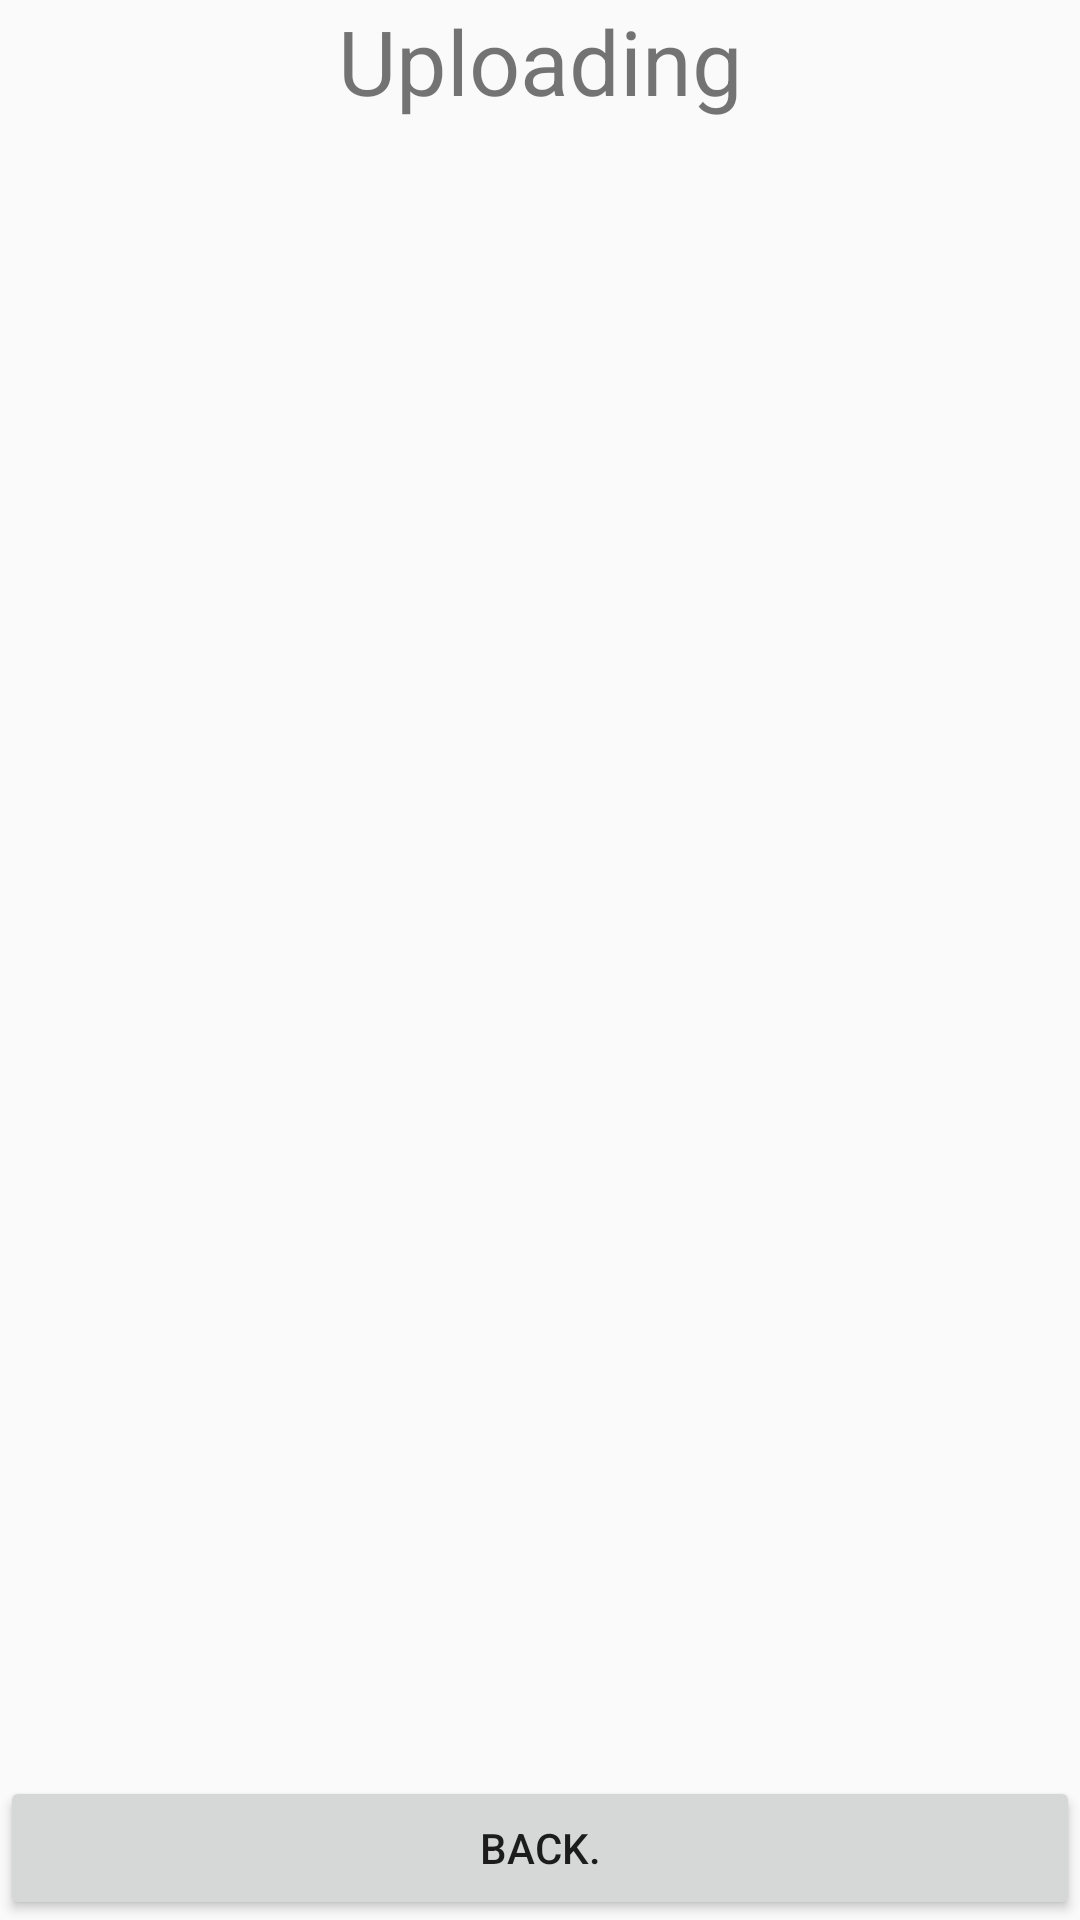

Here is an Android app screen rendered from its layout file. Give the layout XML and the strings, colors and styles it references.
<!-- AndroidManifest.xml: application theme AppTheme -->
<!-- res/layout/upload_activity.xml -->
<?xml version="1.0" encoding="utf-8"?>
<LinearLayout
    xmlns:android="http://schemas.android.com/apk/res/android"
    android:orientation="vertical"
    android:layout_width="match_parent"
    android:layout_height="match_parent">

    <TextView
        android:id="@+id/upload_text"
        android:text="Uploading"
        android:textSize="30dp"
        android:textAlignment="center"
        android:layout_width="match_parent"
        android:layout_height="0dp"
        android:layout_weight="1.0"/>

    <Button
        android:text="@string/btn_back"
        android:onClick="onCancel"
        android:layout_width="match_parent"
        android:layout_height="wrap_content"/>

</LinearLayout>
<!-- resources referenced by this layout -->
<resources>
  <string name="btn_back">Back.</string>
  <style name="AppTheme" parent="Theme.AppCompat.Light.DarkActionBar">
          
          <item name="colorPrimary">@color/colorPrimary</item>
          <item name="colorPrimaryDark">@color/colorPrimaryDark</item>
          <item name="colorAccent">@color/colorAccent</item>
      </style>
  <!-- not gathered from this repository: default colours our renderer supplied (Android Studio template values) -->
  <color name="colorPrimary">#FF6200EE</color>
  <color name="colorPrimaryDark">#FF3700B3</color>
  <color name="colorAccent">#FF03DAC5</color>
</resources>
